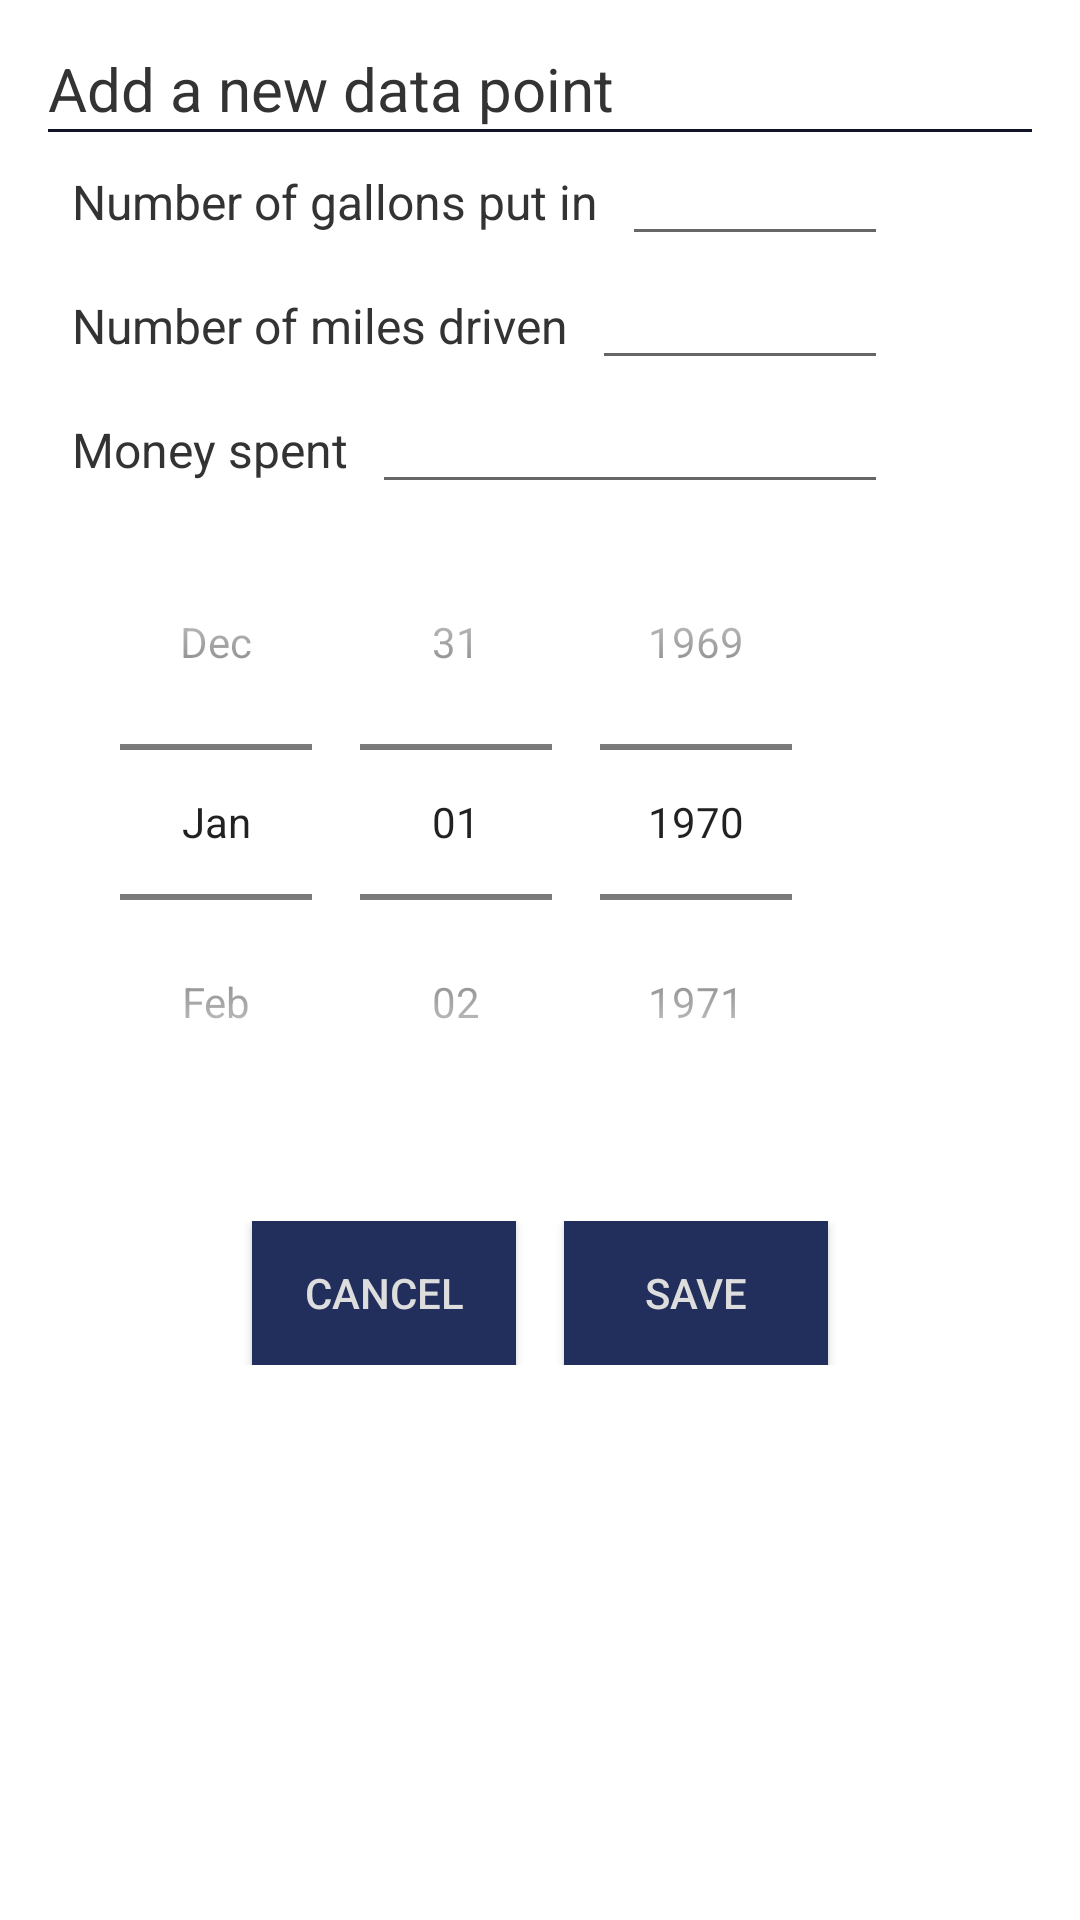

Produce the Android XML layout that renders to this screen, including the resource entries it uses.
<!-- AndroidManifest.xml: application theme AppTheme -->
<!-- res/layout/dialog_new_data_point.xml -->
<?xml version="1.0" encoding="utf-8"?>
<LinearLayout xmlns:android="http://schemas.android.com/apk/res/android"
    android:layout_width="match_parent"
    android:layout_height="match_parent"
    android:background="@color/white"
    android:orientation="vertical"
    android:padding="16dp">

    <TextView
        style="@style/TextView_Dialog_Title"
        android:layout_width="wrap_content"
        android:layout_height="wrap_content"
        android:text="@string/add_a_new_data_point" />

    <View
        android:layout_width="match_parent"
        android:layout_height="1dp"
        android:background="@color/colorPrimaryDark" />

    
    <LinearLayout
        android:layout_width="280dp"
        android:layout_height="wrap_content"
        android:orientation="horizontal">

        <TextView
            style="@style/TextView_Dialog_Line"
            android:layout_width="wrap_content"
            android:layout_height="wrap_content"
            android:labelFor="@+id/new_dp_gallons"
            android:padding="8dp"
            android:text="@string/number_of_gallons_put_in" />

        <EditText
            android:id="@+id/new_dp_gallons"
            android:layout_width="match_parent"
            android:layout_height="wrap_content"
            android:inputType="numberDecimal"
            />
    </LinearLayout>


    
    <LinearLayout
        android:layout_width="280dp"
        android:layout_height="wrap_content"
        android:orientation="horizontal">

        <TextView
            style="@style/TextView_Dialog_Line"
            android:layout_width="wrap_content"
            android:layout_height="wrap_content"
            android:labelFor="@+id/new_dp_miles"
            android:padding="8dp"
            android:text="@string/number_of_miles_driven" />

        <EditText
            android:id="@+id/new_dp_miles"
            android:layout_width="match_parent"
            android:layout_height="wrap_content"
            android:inputType="numberDecimal" />
    </LinearLayout>


    
    <LinearLayout
        android:layout_width="280dp"
        android:layout_height="wrap_content"
        android:orientation="horizontal">

        <TextView
            style="@style/TextView_Dialog_Line"
            android:layout_width="wrap_content"
            android:layout_height="wrap_content"
            android:labelFor="@+id/new_dp_money"
            android:padding="8dp"
            android:text="@string/money_spent" />

        <EditText
            android:id="@+id/new_dp_money"
            android:layout_width="match_parent"
            android:layout_height="wrap_content"
            android:inputType="numberDecimal" />
    </LinearLayout>

    
    <LinearLayout
        android:layout_width="280dp"
        android:layout_height="wrap_content"
        android:gravity="center"
        android:orientation="horizontal">

        <DatePicker
            android:id="@+id/new_dp_date"
            android:layout_width="wrap_content"
            android:layout_height="wrap_content"
            android:calendarViewShown="false"
            android:datePickerMode="spinner" />
    </LinearLayout>

    
    <LinearLayout
        android:layout_width="280dp"
        android:layout_height="wrap_content"
        android:gravity="end"
        android:visibility="gone"
        android:orientation="horizontal">

        <CheckBox
            android:id="@+id/new_dp_use_location"
            android:layout_width="wrap_content"
            android:layout_height="wrap_content"
            android:text="@string/use_location" />
    </LinearLayout>

    <TextView
        android:id="@+id/new_dp_required"
        android:layout_width="wrap_content"
        android:layout_height="wrap_content"
        android:text="@string/all_fields_are_required_and_need_to_be_greater_than_0"
        android:textColor="#cc2222"
        android:visibility="invisible" />

    <LinearLayout
        android:layout_width="280dp"
        android:layout_height="wrap_content"
        android:layout_gravity="center"
        android:layout_marginTop="8dp"
        android:gravity="center"
        android:orientation="horizontal">

        <Button
            android:id="@+id/new_dp_cancel"
            android:layout_width="wrap_content"
            android:layout_height="wrap_content"
            android:layout_marginEnd="8dp"
            android:background="@color/colorPrimary"
            android:text="@string/cancel"
            android:textColor="@color/textColorLight" />

        <Button
            android:id="@+id/new_dp_delete"
            android:layout_width="wrap_content"
            android:layout_height="wrap_content"
            android:background="@color/colorPrimary"
            android:visibility="gone"
            android:text="@string/delete"
            android:textColor="@color/textColorLight" />

        <Button
            android:id="@+id/new_dp_save"
            android:layout_width="wrap_content"
            android:layout_height="wrap_content"
            android:layout_marginStart="8dp"
            android:background="@color/colorPrimary"
            android:text="@string/save"
            android:textColor="@color/textColorLight" />
    </LinearLayout>
</LinearLayout>
<!-- resources referenced by this layout -->
<resources>
  <color name="colorPrimary">#222e5b</color>
  <color name="colorPrimaryDark">#101426</color>
  <color name="textColorLight">#dddddd</color>
  <color name="white">#ffffff</color>
  <string name="add_a_new_data_point">Add a new data point</string>
  <string name="all_fields_are_required_and_need_to_be_greater_than_0">All fields are required and need to be greater than 0</string>
  <string name="cancel">Cancel</string>
  <string name="delete">Delete</string>
  <string name="money_spent">Money spent</string>
  <string name="number_of_gallons_put_in">Number of gallons put in</string>
  <string name="number_of_miles_driven">Number of miles driven</string>
  <string name="save">Save</string>
  <string name="use_location">Use Location?</string>
  <style name="TextView_Dialog_Line">
  
          <item name="android:textColor">@color/textColor</item>
          <item name="android:textSize">16sp</item>
      </style>
  <style name="TextView_Dialog_Title">
  
          <item name="android:textColor">@color/textColor</item>
          <item name="android:textSize">20sp</item>
      </style>
  <style name="AppTheme" parent="Theme.AppCompat.Light.DarkActionBar">
          
          <item name="colorPrimary">@color/colorPrimary</item>
          <item name="colorPrimaryDark">@color/colorPrimaryDark</item>
          <item name="colorAccent">@color/colorAccent</item>
      </style>
  <color name="textColor">#333333</color>
  <color name="colorAccent">#ff837a</color>
</resources>
